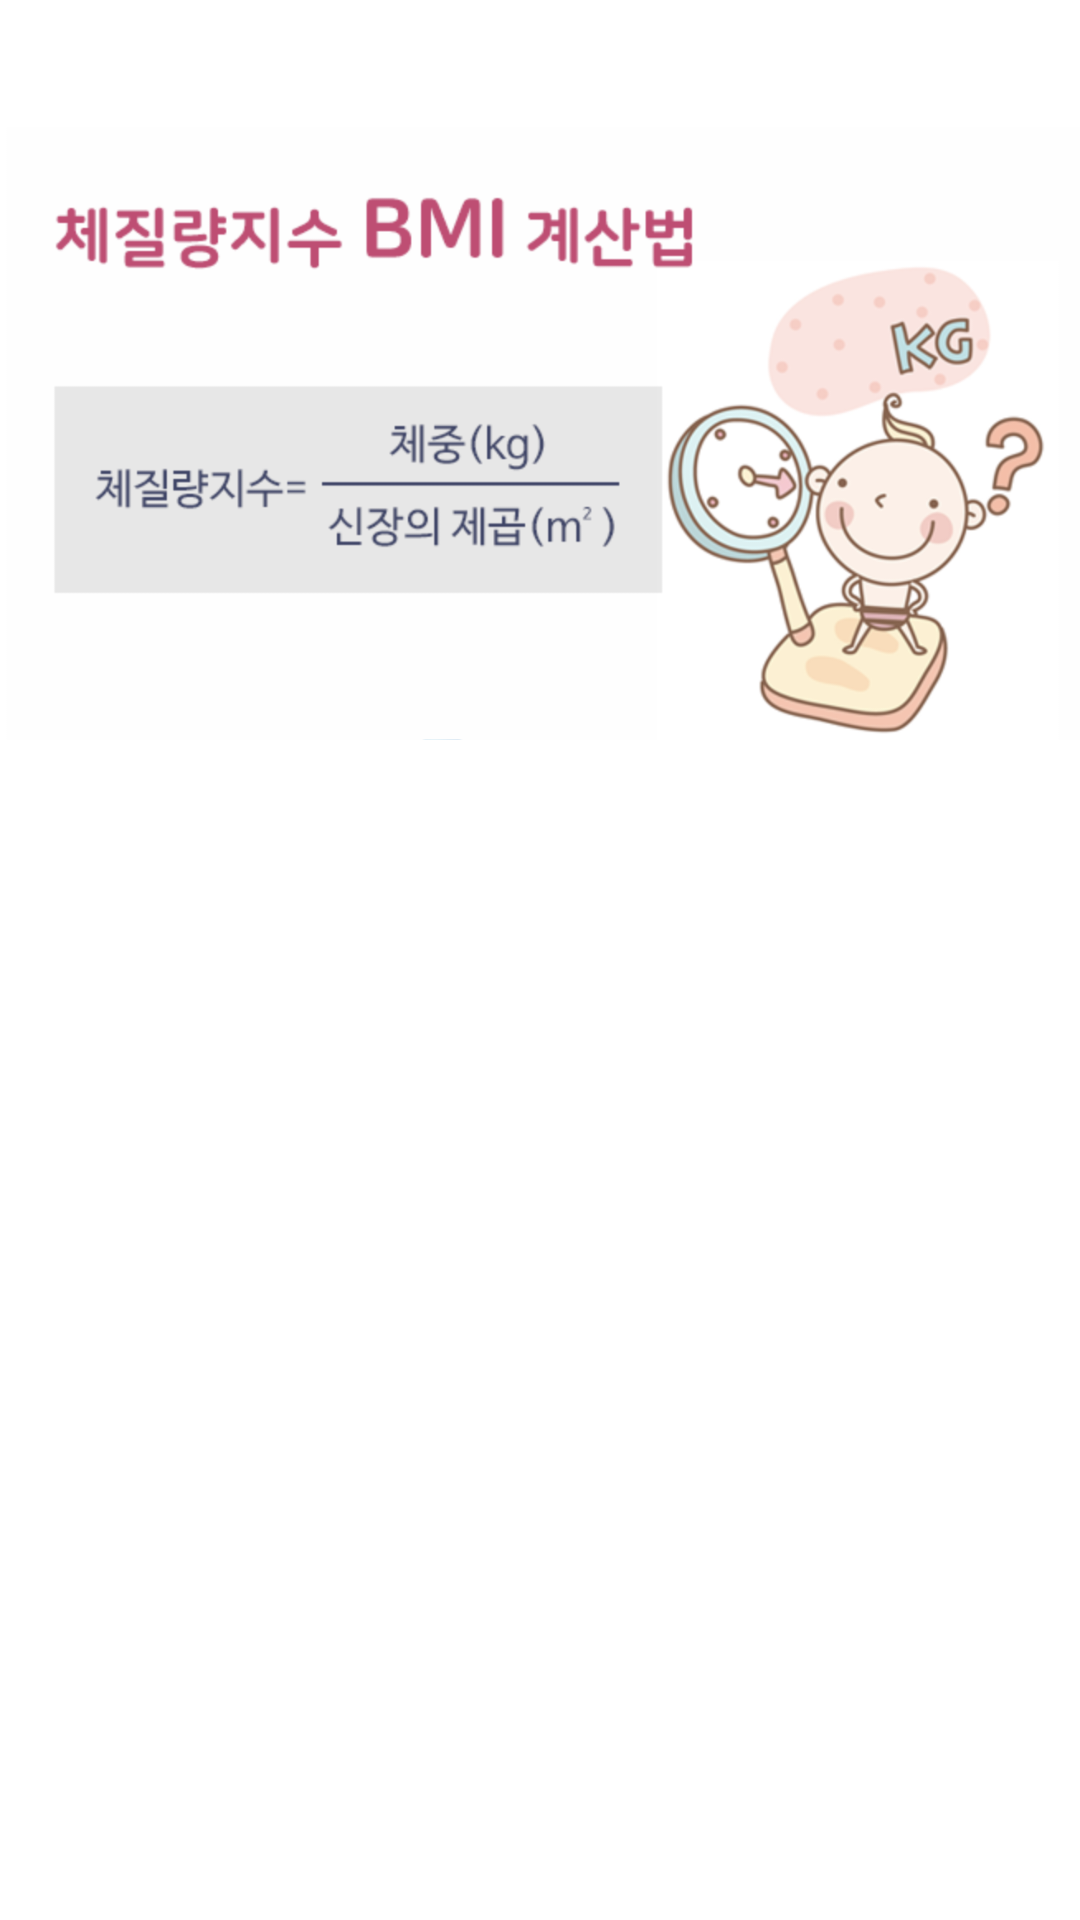

Here is an Android app screen rendered from its layout file. Give the layout XML and the strings, colors and styles it references.
<!-- AndroidManifest.xml: application theme Theme.Android_one -->
<!-- res/layout/bmi_formula.xml -->
<?xml version="1.0" encoding="utf-8"?>
<LinearLayout
    android:orientation="vertical"
    xmlns:android="http://schemas.android.com/apk/res/android"
    android:layout_width="match_parent"
    android:layout_height="match_parent">

    <ImageView
        android:id="@+id/bmiformula"
        android:layout_width="wrap_content"
        android:layout_height="289dp"
        android:src="@drawable/bmiformula"

        />

</LinearLayout>
<!-- resources referenced by this layout -->
<resources>
  <!-- drawable bmiformula: png bitmap (drawable, 284995 bytes) -->
  <style name="Theme.Android_one" parent="Theme.MaterialComponents.DayNight.DarkActionBar">
          
          <item name="colorPrimary">@color/purple_500</item>
          <item name="colorPrimaryVariant">@color/purple_700</item>
          <item name="colorOnPrimary">@color/white</item>
          
          <item name="colorSecondary">@color/teal_200</item>
          <item name="colorSecondaryVariant">@color/teal_700</item>
          <item name="colorOnSecondary">@color/black</item>
          
          <item name="android:statusBarColor" tools:targetApi="l">?attr/colorPrimaryVariant</item>
          
      </style>
  <!-- not gathered from this repository: default colours our renderer supplied (Android Studio template values) -->
  <color name="purple_500">#FF6200EE</color>
  <color name="purple_700">#FF3700B3</color>
  <color name="teal_200">#FF03DAC5</color>
  <color name="teal_700">#FF018786</color>
  <color name="black">#FF000000</color>
  <color name="white">#FFFFFFFF</color>
</resources>
